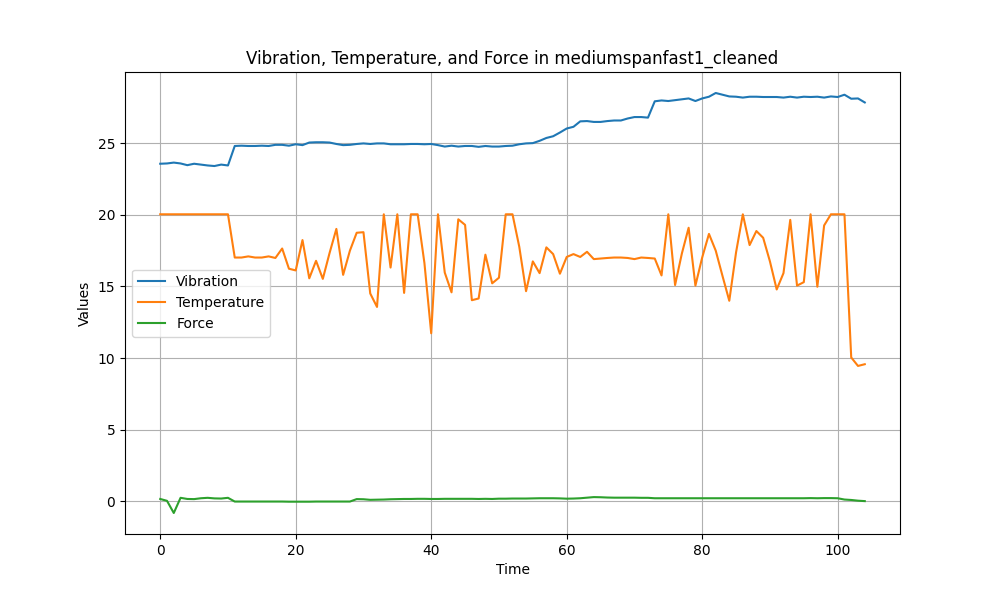

The data file committed next to this chart (first rows):
Vibration, Temperature, Force
23.57, 20.04, 0.16
23.59, 20.04, 0.03
23.65, 20.04, -0.82
23.59, 20.04, 0.24
23.47, 20.04, 0.16
23.57, 20.04, 0.15
23.51, 20.04, 0.21
23.45, 20.04, 0.24
23.41, 20.04, 0.2
23.51, 20.04, 0.19
23.45, 20.04, 0.24
24.81, 17.02, -0.02
24.83, 17.02, -0.02
24.81, 17.1, -0.02
24.81, 17.02, -0.02
24.83, 17.02, -0.02
24.81, 17.1, -0.02
24.89, 16.99, -0.02
24.89, 17.65, -0.02
24.83, 16.24, -0.03
24.93, 16.12, -0.03
24.87, 18.24, -0.03
25.05, 15.57, -0.03
25.07, 16.79, -0.02
25.07, 15.53, -0.02
25.05, 17.34, -0.02
24.95, 19.02, -0.02
24.87, 15.81, -0.02
24.89, 17.5, -0.02
24.95, 18.75, 0.15
24.99, 18.79, 0.14
24.95, 14.51, 0.1
24.99, 13.57, 0.11
24.99, 20.04, 0.12
24.93, 16.32, 0.14
24.93, 20.04, 0.15
24.93, 14.55, 0.16
24.95, 20.04, 0.16
24.95, 20.04, 0.17
24.93, 16.63, 0.17
24.95, 11.73, 0.16
24.87, 20.04, 0.16
24.77, 15.97, 0.17
24.83, 14.59, 0.17
24.77, 19.69, 0.17
24.81, 19.3, 0.17
24.81, 14.04, 0.17
24.75, 14.16, 0.16
24.81, 17.22, 0.17
24.77, 15.22, 0.16
24.77, 15.61, 0.18
24.81, 20.04, 0.18
24.83, 20.04, 0.19
24.93, 17.77, 0.19
24.99, 14.67, 0.19
25.01, 16.75, 0.2
25.17, 15.93, 0.21
25.37, 17.73, 0.21
25.49, 17.26, 0.21
25.75, 15.89, 0.2
... 45 more rows
